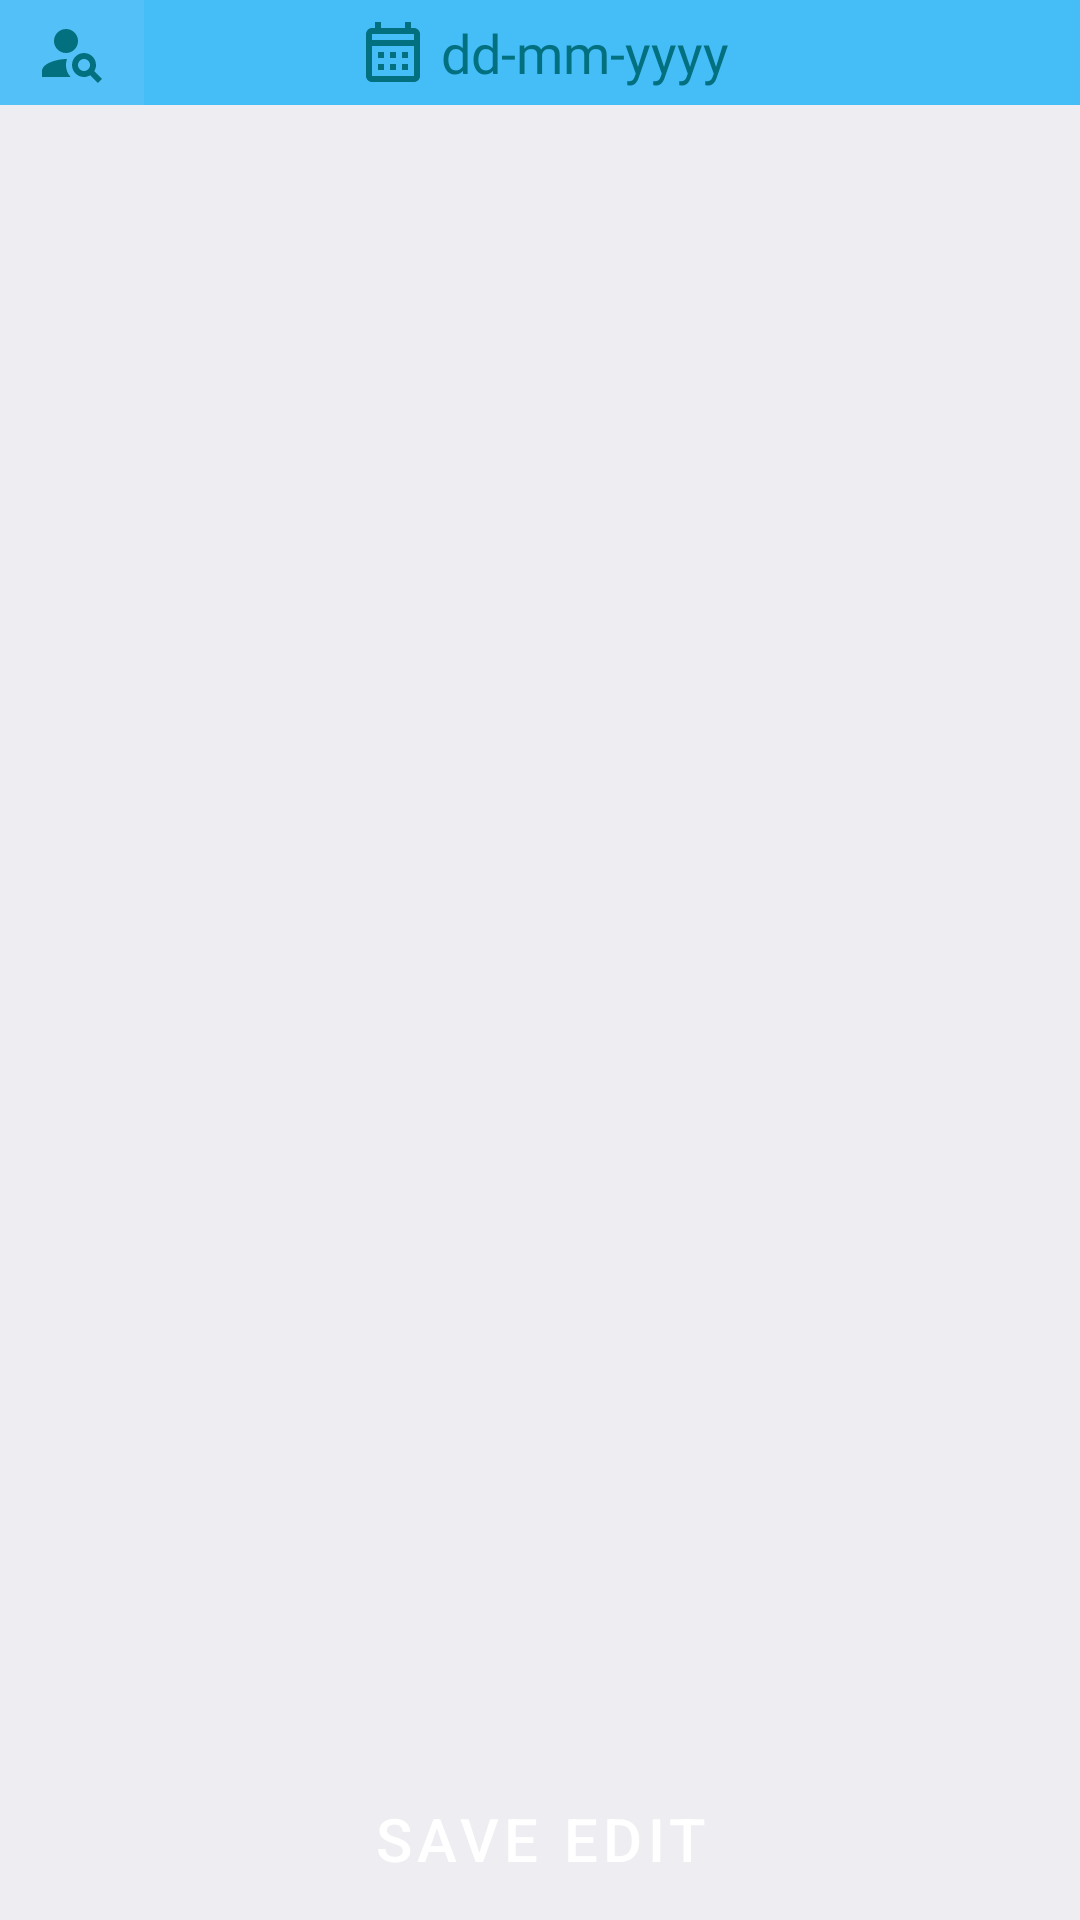

Here is an Android app screen rendered from its layout file. Give the layout XML and the strings, colors and styles it references.
<!-- AndroidManifest.xml: application theme Theme.MyApplication -->
<!-- res/layout/activity_daily_attendance_class_edit.xml -->
<?xml version="1.0" encoding="utf-8"?>
<androidx.constraintlayout.widget.ConstraintLayout xmlns:android="http://schemas.android.com/apk/res/android"
    xmlns:app="http://schemas.android.com/apk/res-auto"
    xmlns:tools="http://schemas.android.com/tools"
    android:layout_width="match_parent"
    android:layout_height="match_parent"
    android:layout_margin="1dp"
    android:background="@color/color_white"
    tools:context=".DailyAttendanceEditActivity">


    <androidx.appcompat.widget.SearchView
        android:id="@+id/searchView_edit"
        android:layout_width="match_parent"
        android:layout_height="35dp"
        android:background="@color/app_color_main"
        android:gravity="center"
        app:layout_constraintStart_toStartOf="parent"
        app:layout_constraintTop_toTopOf="parent"
        app:queryHint="Search here"
        app:searchIcon="@drawable/ic_person_search" />


    <LinearLayout
        android:id="@+id/ClsEdit_calendarView"
        android:layout_width="match_parent"
        android:layout_height="35dp"
        android:layout_marginStart="48dp"
        android:gravity="center"
        android:orientation="horizontal"
        app:layout_constraintEnd_toEndOf="parent"
        app:layout_constraintStart_toStartOf="parent"
        app:layout_constraintTop_toTopOf="parent"
        android:background="@color/app_color_main">

        <ImageView
            android:layout_width="wrap_content"
            android:layout_height="wrap_content"
            android:padding="4dp"
            android:src="@drawable/ic_calendar" />

        <TextView
            android:id="@+id/ClsEdit_recive_date"
            android:layout_width="wrap_content"
            android:layout_height="wrap_content"
            android:fontFamily="@font/muli_black"
            android:layout_marginEnd="50dp"
            android:text="dd-mm-yyyy"
            android:textColor="@color/textColor"
            android:textSize="18sp" />

    </LinearLayout>

    <androidx.recyclerview.widget.RecyclerView
        android:id="@+id/ClsEdit_recyclerview_xml"
        android:layout_width="match_parent"
        android:layout_height="0dp"
        android:layout_margin="3dp"
        android:layout_marginBottom="20dp"
        android:backgroundTint="#F6F0F0"
        app:layout_constraintBottom_toTopOf="@id/clsEdit_submitBtn"
        app:layout_constraintEnd_toEndOf="parent"
        app:layout_constraintStart_toStartOf="parent"
        app:layout_constraintTop_toBottomOf="@+id/searchView_edit" />


    <Button
        android:id="@+id/clsEdit_submitBtn"
        style="@style/Widget.App.MyButtonStyle"
        android:layout_width="match_parent"
        android:layout_height="wrap_content"
        android:layout_marginBottom="3dp"
        android:text="Save Edit"
        android:textSize="20sp"
        app:layout_constraintBottom_toBottomOf="parent"
        app:layout_constraintEnd_toEndOf="parent"
        app:layout_constraintStart_toStartOf="parent" />

</androidx.constraintlayout.widget.ConstraintLayout>
<!-- resources referenced by this layout -->
<resources>
  <color name="app_color_main">#E845BEF8</color>
  <color name="color_white">#ededf2</color>
  <color name="textColor">#02707E</color>
  
      //pieChart Color:
  <!-- drawable ic_calendar (drawable) -->
  <vector xmlns:android="http://schemas.android.com/apk/res/android"
      android:width="24dp"
      android:height="24dp"
      android:viewportWidth="24"
      android:viewportHeight="24"
      android:tint="@color/textColor">
    <path
        android:fillColor="@android:color/white"
        android:pathData="M19,4h-1V2h-2v2H8V2H6v2H5C3.89,4 3.01,4.9 3.01,6L3,20c0,1.1 0.89,2 2,2h14c1.1,0 2,-0.9 2,-2V6C21,4.9 20.1,4 19,4zM19,20H5V10h14V20zM19,8H5V6h14V8zM9,14H7v-2h2V14zM13,14h-2v-2h2V14zM17,14h-2v-2h2V14zM9,18H7v-2h2V18zM13,18h-2v-2h2V18zM17,18h-2v-2h2V18z"/>
  </vector>
  <!-- drawable ic_person_search (drawable) -->
  <vector xmlns:android="http://schemas.android.com/apk/res/android"
      android:width="24dp"
      android:height="24dp"
      android:viewportWidth="24"
      android:viewportHeight="24"
      android:tint="@color/textColor">
    <path
        android:fillColor="@android:color/white"
        android:pathData="M10,8m-4,0a4,4 0,1 1,8 0a4,4 0,1 1,-8 0"/>
    <path
        android:fillColor="@android:color/white"
        android:pathData="M10.35,14.01C7.62,13.91 2,15.27 2,18v2h9.54C9.07,17.24 10.31,14.11 10.35,14.01z"/>
    <path
        android:fillColor="@android:color/white"
        android:pathData="M19.43,18.02C19.79,17.43 20,16.74 20,16c0,-2.21 -1.79,-4 -4,-4s-4,1.79 -4,4c0,2.21 1.79,4 4,4c0.74,0 1.43,-0.22 2.02,-0.57L20.59,22L22,20.59L19.43,18.02zM16,18c-1.1,0 -2,-0.9 -2,-2c0,-1.1 0.9,-2 2,-2s2,0.9 2,2C18,17.1 17.1,18 16,18z"/>
  </vector>
  <style name="Widget.App.MyButtonStyle" parent="Widget.MaterialComponents.Button">
          <item name="shapeAppearanceOverlay">@style/MyShapeAppearance</item>
          <item name="materialThemeOverlay">@style/GreenButtonThemeOverlay</item>
      </style>
  <style name="Theme.MyApplication" parent="Theme.MaterialComponents.DayNight.DarkActionBar">
          
          <item name="colorPrimary">@color/purple_700</item>
          <item name="colorPrimaryVariant">@color/purple_500</item>
          <item name="colorOnPrimary">@color/white</item>
          
          <item name="colorSecondary">@color/teal_200</item>
          <item name="colorSecondaryVariant">@color/teal_700</item>
          <item name="colorOnSecondary">@color/black</item>
          
          <item name="android:statusBarColor" tools:targetApi="l">?attr/colorPrimaryVariant</item>
          
      </style>
  <style name="MyShapeAppearance">
          <item name="cornerFamily">rounded</item>
          <item name="cornerSizeTopRight">10dp</item>
          <item name="cornerSizeBottomRight">10dp</item>
          <item name="cornerSizeTopLeft">10dp</item>
          <item name="cornerSizeBottomLeft">10dp</item>
      </style>
  <style name="GreenButtonThemeOverlay">
          <item name="colorPrimary">@color/app_color_main</item>
      </style>
  <color name="purple_700">#FF3700B3</color>
  <color name="purple_500">#E845BEF8</color>
  <color name="white">#FFFFFFFF</color>
  
      //own colors
  <color name="teal_200">#FF03DAC5</color>
  <color name="teal_700">#FF018786</color>
  <color name="black">#FF000000</color>
</resources>
